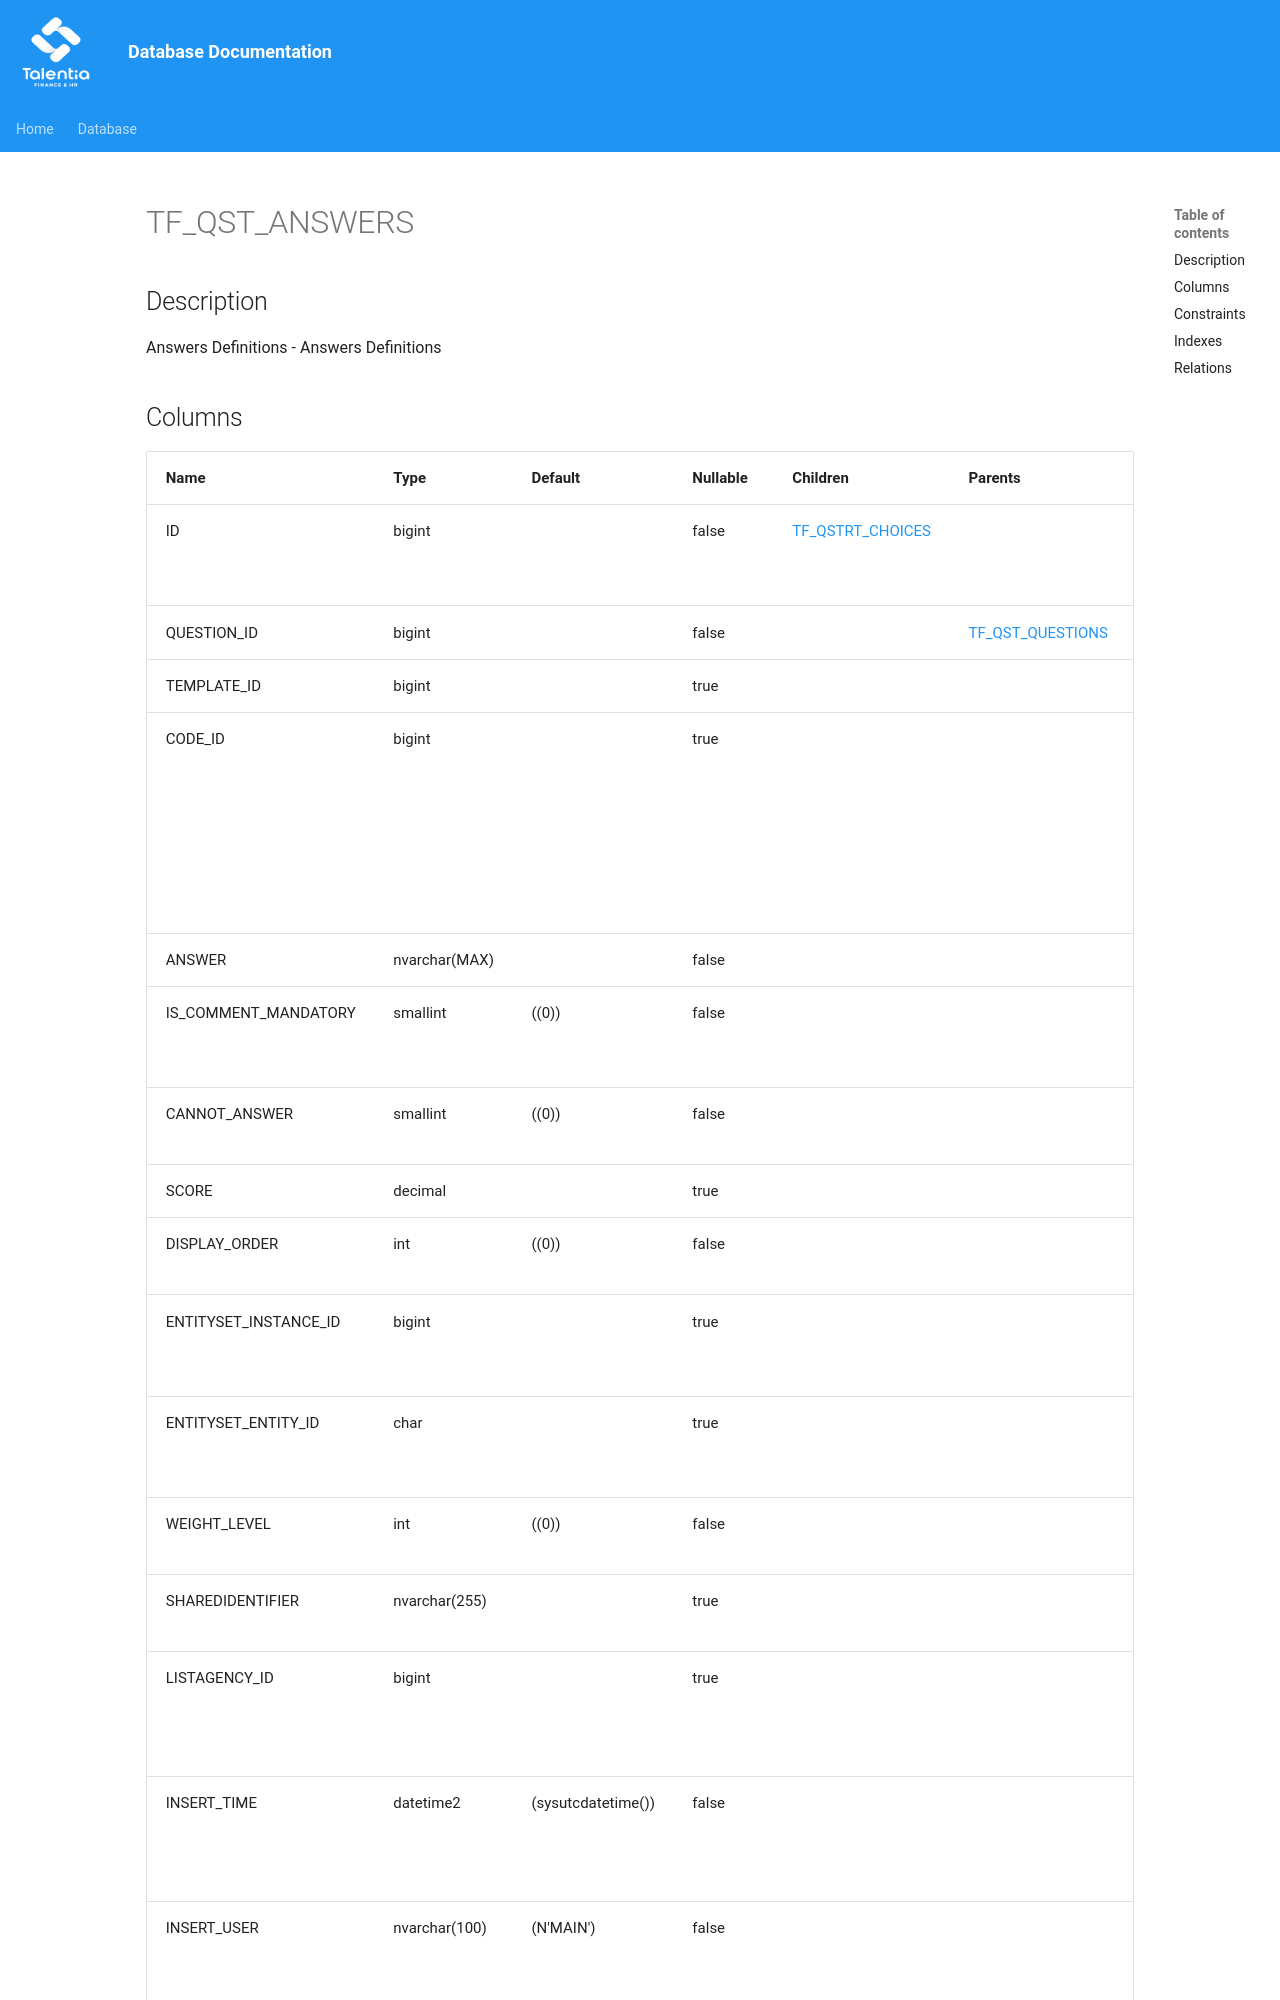

repository: giovanniporcelli/documentazione-db · page: schema/TF_QST_ANSWERS/index.html · generator: mkdocs

# TF_QST_ANSWERS

## Description

Answers Definitions - Answers Definitions  


## Columns

| Name | Type | Default | Nullable | Children | Parents | Comment |
| ---- | ---- | ------- | -------- | -------- | ------- | ------- |
| ID | bigint |  | false | [TF_QSTRT_CHOICES](TF_QSTRT_CHOICES.md) |  | Indicates the unique identifier |
| QUESTION_ID | bigint |  | false |  | [TF_QST_QUESTIONS](TF_QST_QUESTIONS.md) | Question. |
| TEMPLATE_ID | bigint |  | true |  |  | Template. |
| CODE_ID | bigint |  | true |  |  | Unique identifier of code when the answer is imported by a code table |
| ANSWER | nvarchar(MAX) |  | false |  |  | Answer. |
| IS_COMMENT_MANDATORY | smallint | ((0)) | false |  |  | Is
